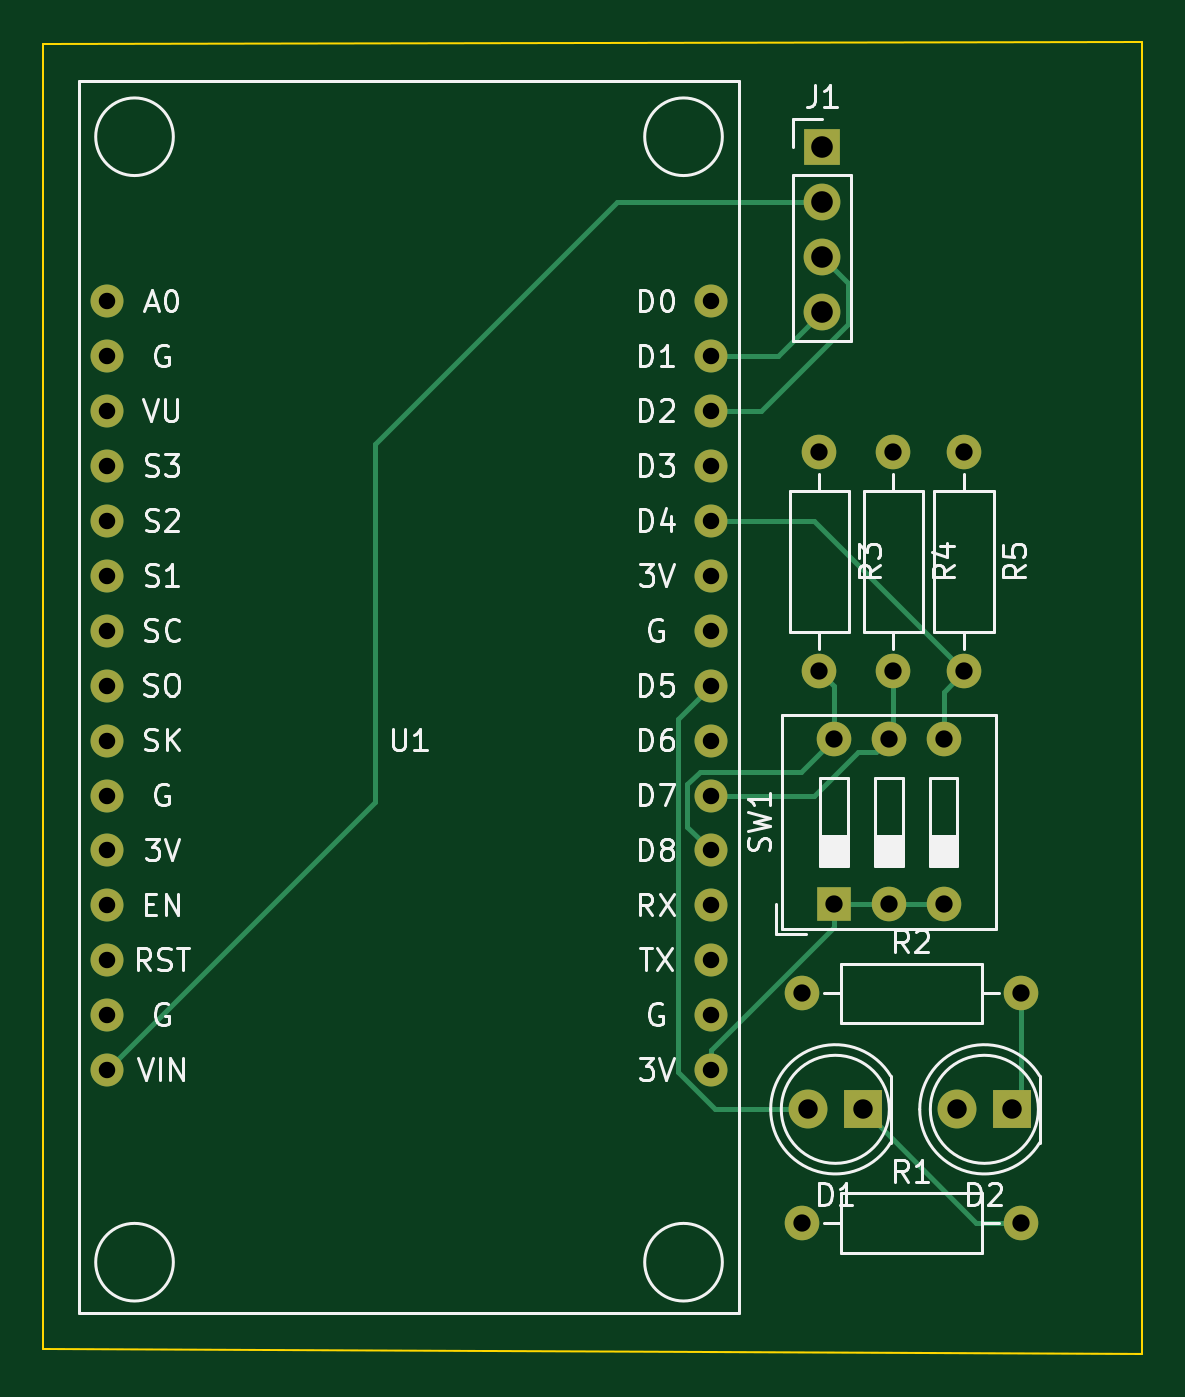
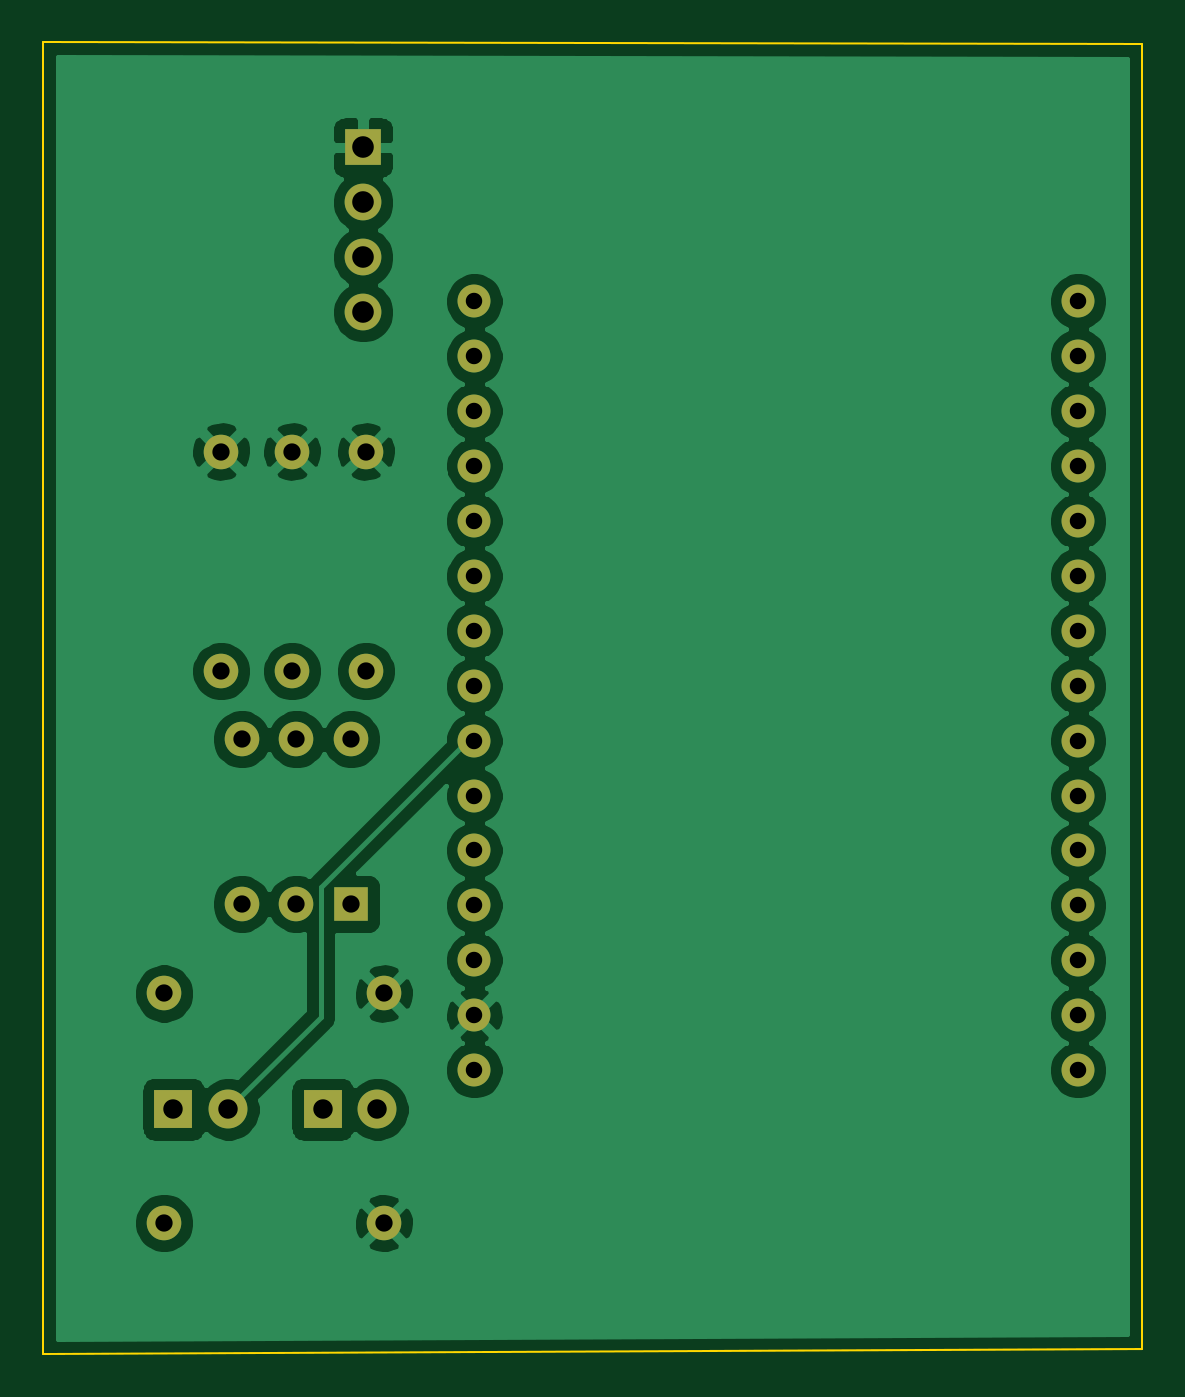
Circuit board: 10 layer files. Board 50.8 x 60.7 mm.
- bottom_copper: BusyBox-B_Cu.gbr (86200 bytes)
- bottom_mask: BusyBox-B_Mask.gbr (2275 bytes)
- paste: BusyBox-B_Paste.gbr (458 bytes)
- bottom_silk: BusyBox-B_SilkS.gbr (459 bytes)
- outline: BusyBox-Edge_Cuts.gbr (688 bytes)
- top_copper: BusyBox-F_Cu.gbr (6407 bytes)
- top_mask: BusyBox-F_Mask.gbr (2275 bytes)
- paste: BusyBox-F_Paste.gbr (458 bytes)
- top_silk: BusyBox-F_SilkS.gbr (29049 bytes)
- drill: BusyBox.drl (1107 bytes)

=== bottom_copper: BusyBox-B_Cu.gbr (86200 bytes, source omitted) ===
=== bottom_mask: BusyBox-B_Mask.gbr ===
%TF.GenerationSoftware,KiCad,Pcbnew,(5.1.9)-1*%
%TF.CreationDate,2021-10-19T20:47:57+02:00*%
%TF.ProjectId,BusyBox,42757379-426f-4782-9e6b-696361645f70,rev?*%
%TF.SameCoordinates,Original*%
%TF.FileFunction,Soldermask,Bot*%
%TF.FilePolarity,Negative*%
%FSLAX46Y46*%
G04 Gerber Fmt 4.6, Leading zero omitted, Abs format (unit mm)*
G04 Created by KiCad (PCBNEW (5.1.9)-1) date 2021-10-19 20:47:57*
%MOMM*%
%LPD*%
G01*
G04 APERTURE LIST*
%ADD10O,1.600000X1.600000*%
%ADD11C,1.600000*%
%ADD12C,1.524000*%
%ADD13R,1.600000X1.600000*%
%ADD14O,1.700000X1.700000*%
%ADD15R,1.700000X1.700000*%
%ADD16C,1.800000*%
%ADD17R,1.800000X1.800000*%
G04 APERTURE END LIST*
D10*
%TO.C,R2*%
X138049000Y-102565200D03*
D11*
X127889000Y-102565200D03*
%TD*%
D12*
%TO.C,U1*%
X123698700Y-70547400D03*
X123698700Y-73087400D03*
X123698700Y-75627400D03*
X123698700Y-78167400D03*
X123698700Y-80707400D03*
X123698700Y-83247400D03*
X123698700Y-85787400D03*
X123698700Y-88327400D03*
X123698700Y-90867400D03*
X123698700Y-93407400D03*
X123698700Y-95947400D03*
X123698700Y-98487400D03*
X123698700Y-101027400D03*
X123698700Y-103567400D03*
X123698700Y-106107400D03*
X95758700Y-106107400D03*
X95758700Y-103567400D03*
X95758700Y-101027400D03*
X95758700Y-98487400D03*
X95758700Y-95947400D03*
X95758700Y-93407400D03*
X95758700Y-90867400D03*
X95758700Y-88327400D03*
X95758700Y-85787400D03*
X95758700Y-83247400D03*
X95758700Y-80707400D03*
X95758700Y-78167400D03*
X95758700Y-75627400D03*
X95758700Y-73087400D03*
X95758700Y-70547400D03*
%TD*%
D10*
%TO.C,SW1*%
X129387600Y-90805000D03*
X134467600Y-98425000D03*
X131927600Y-90805000D03*
X131927600Y-98425000D03*
X134467600Y-90805000D03*
D13*
X129387600Y-98425000D03*
%TD*%
D10*
%TO.C,R5*%
X135407400Y-87655400D03*
D11*
X135407400Y-77495400D03*
%TD*%
D10*
%TO.C,R4*%
X132130800Y-87655400D03*
D11*
X132130800Y-77495400D03*
%TD*%
D10*
%TO.C,R3*%
X128714500Y-87655400D03*
D11*
X128714500Y-77495400D03*
%TD*%
D10*
%TO.C,R1*%
X138049000Y-113182400D03*
D11*
X127889000Y-113182400D03*
%TD*%
D14*
%TO.C,J1*%
X128841500Y-71043800D03*
X128841500Y-68503800D03*
X128841500Y-65963800D03*
D15*
X128841500Y-63423800D03*
%TD*%
D16*
%TO.C,D2*%
X135077200Y-107924600D03*
D17*
X137617200Y-107924600D03*
%TD*%
D16*
%TO.C,D1*%
X128181100Y-107924600D03*
D17*
X130721100Y-107924600D03*
%TD*%
M02*

=== paste: BusyBox-B_Paste.gbr ===
%TF.GenerationSoftware,KiCad,Pcbnew,(5.1.9)-1*%
%TF.CreationDate,2021-10-19T20:47:57+02:00*%
%TF.ProjectId,BusyBox,42757379-426f-4782-9e6b-696361645f70,rev?*%
%TF.SameCoordinates,Original*%
%TF.FileFunction,Paste,Bot*%
%TF.FilePolarity,Positive*%
%FSLAX46Y46*%
G04 Gerber Fmt 4.6, Leading zero omitted, Abs format (unit mm)*
G04 Created by KiCad (PCBNEW (5.1.9)-1) date 2021-10-19 20:47:57*
%MOMM*%
%LPD*%
G01*
G04 APERTURE LIST*
G04 APERTURE END LIST*
M02*

=== bottom_silk: BusyBox-B_SilkS.gbr ===
%TF.GenerationSoftware,KiCad,Pcbnew,(5.1.9)-1*%
%TF.CreationDate,2021-10-19T20:47:57+02:00*%
%TF.ProjectId,BusyBox,42757379-426f-4782-9e6b-696361645f70,rev?*%
%TF.SameCoordinates,Original*%
%TF.FileFunction,Legend,Bot*%
%TF.FilePolarity,Positive*%
%FSLAX46Y46*%
G04 Gerber Fmt 4.6, Leading zero omitted, Abs format (unit mm)*
G04 Created by KiCad (PCBNEW (5.1.9)-1) date 2021-10-19 20:47:57*
%MOMM*%
%LPD*%
G01*
G04 APERTURE LIST*
G04 APERTURE END LIST*
M02*

=== outline: BusyBox-Edge_Cuts.gbr ===
%TF.GenerationSoftware,KiCad,Pcbnew,(5.1.9)-1*%
%TF.CreationDate,2021-10-19T20:47:57+02:00*%
%TF.ProjectId,BusyBox,42757379-426f-4782-9e6b-696361645f70,rev?*%
%TF.SameCoordinates,Original*%
%TF.FileFunction,Profile,NP*%
%FSLAX46Y46*%
G04 Gerber Fmt 4.6, Leading zero omitted, Abs format (unit mm)*
G04 Created by KiCad (PCBNEW (5.1.9)-1) date 2021-10-19 20:47:57*
%MOMM*%
%LPD*%
G01*
G04 APERTURE LIST*
%TA.AperFunction,Profile*%
%ADD10C,0.100000*%
%TD*%
G04 APERTURE END LIST*
D10*
X143637000Y-58559700D02*
X143637000Y-119240300D01*
X92798900Y-58635900D02*
X143637000Y-58559700D01*
X92798900Y-118999000D02*
X92798900Y-58635900D01*
X143637000Y-119240300D02*
X92798900Y-118999000D01*
M02*

=== top_copper: BusyBox-F_Cu.gbr (6407 bytes, source omitted) ===
=== top_mask: BusyBox-F_Mask.gbr ===
%TF.GenerationSoftware,KiCad,Pcbnew,(5.1.9)-1*%
%TF.CreationDate,2021-10-19T20:47:57+02:00*%
%TF.ProjectId,BusyBox,42757379-426f-4782-9e6b-696361645f70,rev?*%
%TF.SameCoordinates,Original*%
%TF.FileFunction,Soldermask,Top*%
%TF.FilePolarity,Negative*%
%FSLAX46Y46*%
G04 Gerber Fmt 4.6, Leading zero omitted, Abs format (unit mm)*
G04 Created by KiCad (PCBNEW (5.1.9)-1) date 2021-10-19 20:47:57*
%MOMM*%
%LPD*%
G01*
G04 APERTURE LIST*
%ADD10O,1.600000X1.600000*%
%ADD11C,1.600000*%
%ADD12C,1.524000*%
%ADD13R,1.600000X1.600000*%
%ADD14O,1.700000X1.700000*%
%ADD15R,1.700000X1.700000*%
%ADD16C,1.800000*%
%ADD17R,1.800000X1.800000*%
G04 APERTURE END LIST*
D10*
%TO.C,R2*%
X138049000Y-102565200D03*
D11*
X127889000Y-102565200D03*
%TD*%
D12*
%TO.C,U1*%
X123698700Y-70547400D03*
X123698700Y-73087400D03*
X123698700Y-75627400D03*
X123698700Y-78167400D03*
X123698700Y-80707400D03*
X123698700Y-83247400D03*
X123698700Y-85787400D03*
X123698700Y-88327400D03*
X123698700Y-90867400D03*
X123698700Y-93407400D03*
X123698700Y-95947400D03*
X123698700Y-98487400D03*
X123698700Y-101027400D03*
X123698700Y-103567400D03*
X123698700Y-106107400D03*
X95758700Y-106107400D03*
X95758700Y-103567400D03*
X95758700Y-101027400D03*
X95758700Y-98487400D03*
X95758700Y-95947400D03*
X95758700Y-93407400D03*
X95758700Y-90867400D03*
X95758700Y-88327400D03*
X95758700Y-85787400D03*
X95758700Y-83247400D03*
X95758700Y-80707400D03*
X95758700Y-78167400D03*
X95758700Y-75627400D03*
X95758700Y-73087400D03*
X95758700Y-70547400D03*
%TD*%
D10*
%TO.C,SW1*%
X129387600Y-90805000D03*
X134467600Y-98425000D03*
X131927600Y-90805000D03*
X131927600Y-98425000D03*
X134467600Y-90805000D03*
D13*
X129387600Y-98425000D03*
%TD*%
D10*
%TO.C,R5*%
X135407400Y-87655400D03*
D11*
X135407400Y-77495400D03*
%TD*%
D10*
%TO.C,R4*%
X132130800Y-87655400D03*
D11*
X132130800Y-77495400D03*
%TD*%
D10*
%TO.C,R3*%
X128714500Y-87655400D03*
D11*
X128714500Y-77495400D03*
%TD*%
D10*
%TO.C,R1*%
X138049000Y-113182400D03*
D11*
X127889000Y-113182400D03*
%TD*%
D14*
%TO.C,J1*%
X128841500Y-71043800D03*
X128841500Y-68503800D03*
X128841500Y-65963800D03*
D15*
X128841500Y-63423800D03*
%TD*%
D16*
%TO.C,D2*%
X135077200Y-107924600D03*
D17*
X137617200Y-107924600D03*
%TD*%
D16*
%TO.C,D1*%
X128181100Y-107924600D03*
D17*
X130721100Y-107924600D03*
%TD*%
M02*

=== paste: BusyBox-F_Paste.gbr ===
%TF.GenerationSoftware,KiCad,Pcbnew,(5.1.9)-1*%
%TF.CreationDate,2021-10-19T20:47:57+02:00*%
%TF.ProjectId,BusyBox,42757379-426f-4782-9e6b-696361645f70,rev?*%
%TF.SameCoordinates,Original*%
%TF.FileFunction,Paste,Top*%
%TF.FilePolarity,Positive*%
%FSLAX46Y46*%
G04 Gerber Fmt 4.6, Leading zero omitted, Abs format (unit mm)*
G04 Created by KiCad (PCBNEW (5.1.9)-1) date 2021-10-19 20:47:57*
%MOMM*%
%LPD*%
G01*
G04 APERTURE LIST*
G04 APERTURE END LIST*
M02*

=== top_silk: BusyBox-F_SilkS.gbr (29049 bytes, source omitted) ===
=== drill: BusyBox.drl ===
M48
; DRILL file {KiCad (5.1.9)-1} date 10/19/21 20:47:45
; FORMAT={3:3/ absolute / metric / suppress leading zeros}
; #@! TF.CreationDate,2021-10-19T20:47:45+02:00
; #@! TF.GenerationSoftware,Kicad,Pcbnew,(5.1.9)-1
FMAT,2
METRIC,TZ
T1C0.762
T2C0.800
T3C0.900
T4C1.000
%
G90
G05
T1
X95759Y-70547
X95759Y-73087
X95759Y-75627
X95759Y-78167
X95759Y-80707
X95759Y-83247
X95759Y-85787
X95759Y-88327
X95759Y-90867
X95759Y-93407
X95759Y-95947
X95759Y-98487
X95759Y-101027
X95759Y-103567
X95759Y-106107
X123699Y-70547
X123699Y-73087
X123699Y-75627
X123699Y-78167
X123699Y-80707
X123699Y-83247
X123699Y-85787
X123699Y-88327
X123699Y-90867
X123699Y-93407
X123699Y-95947
X123699Y-98487
X123699Y-101027
X123699Y-103567
X123699Y-106107
T2
X127889Y-102565
X127889Y-113182
X128715Y-77495
X128715Y-87655
X129388Y-90805
X129388Y-98425
X131928Y-90805
X131928Y-98425
X132131Y-77495
X132131Y-87655
X134468Y-90805
X134468Y-98425
X135407Y-77495
X135407Y-87655
X138049Y-102565
X138049Y-113182
T3
X128181Y-107925
X130721Y-107925
X135077Y-107925
X137617Y-107925
T4
X128842Y-63424
X128842Y-65964
X128842Y-68504
X128842Y-71044
T0
M30

